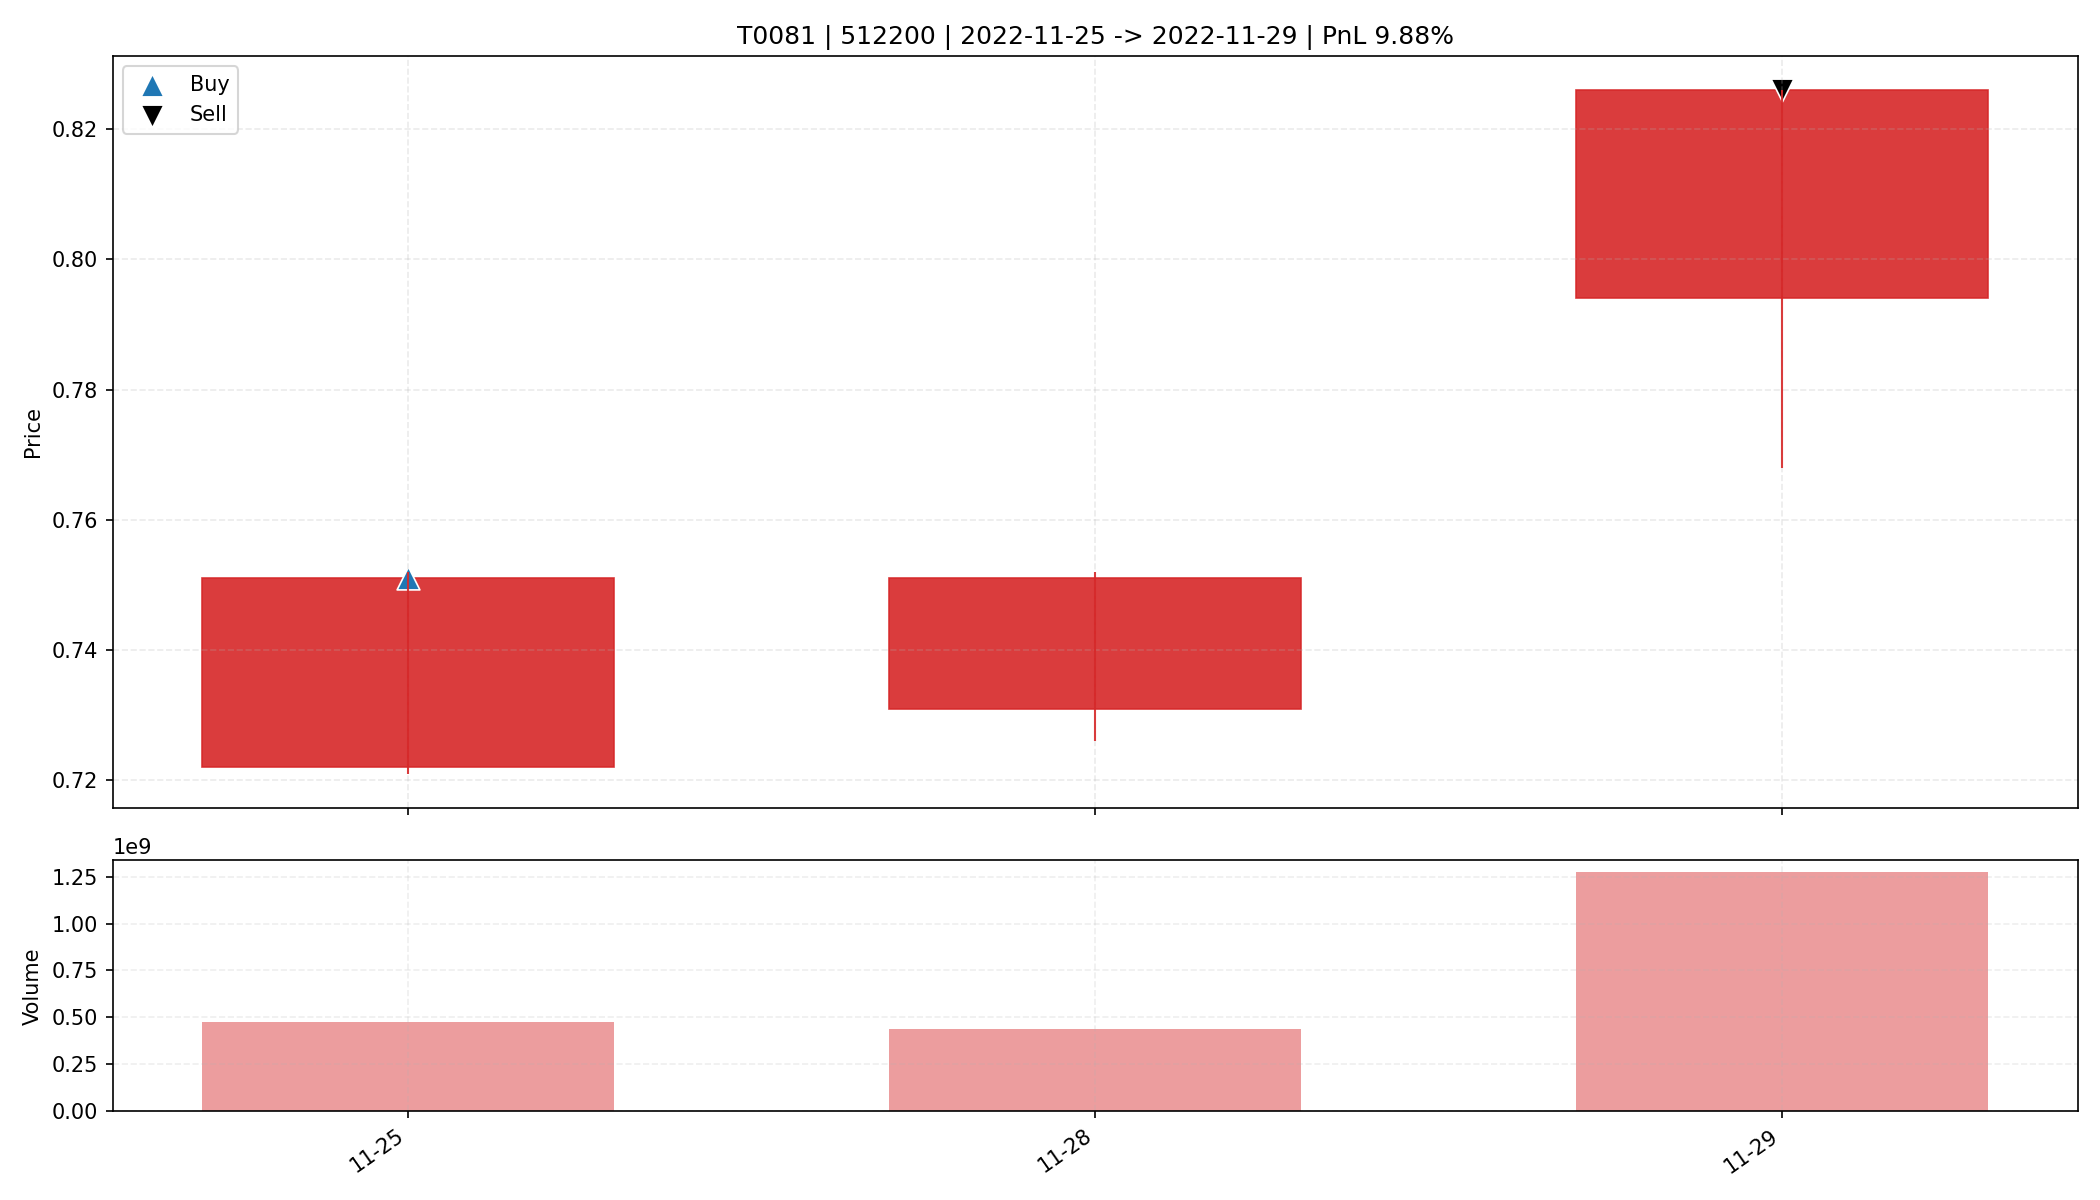

Values plotted in this chart, from the file beside it:
date, open, high, low, close, amount, volume, trade_id, code, buy_date, sell_date, buy_price, sell_price, matched_shares, buy_reason, sell_reason, sell_profit_pct, sell_hold_days, is_buy_day, is_sell_day, holding_day_index
2022-11-25, 0.722, 0.752, 0.721, 0.751, 353870944, 476950494, T0081, 512200, 2022-11-25, 2022-11-29, 0.751, 0.826, 21950, 前10日振幅9.3%, 阳线涨幅4.0%, 突破均线, 温和放量1.7倍, MA…, 主动止盈半仓-MA5乖离率10.07%>7.00%, 9.877, 2.0, True, False, 0
2022-11-28, 0.731, 0.752, 0.726, 0.751, 325043776, 439368594, T0081, 512200, 2022-11-25, 2022-11-29, 0.751, 0.826, 21950, 前10日振幅9.3%, 阳线涨幅4.0%, 突破均线, 温和放量1.7倍, MA…, 主动止盈半仓-MA5乖离率10.07%>7.00%, 9.877, 2.0, False, False, 1
2022-11-29, 0.794, 0.826, 0.768, 0.826, 1018080832, 1273150101, T0081, 512200, 2022-11-25, 2022-11-29, 0.751, 0.826, 21950, 前10日振幅9.3%, 阳线涨幅4.0%, 突破均线, 温和放量1.7倍, MA…, 主动止盈半仓-MA5乖离率10.07%>7.00%, 9.877, 2.0, False, True, 2
